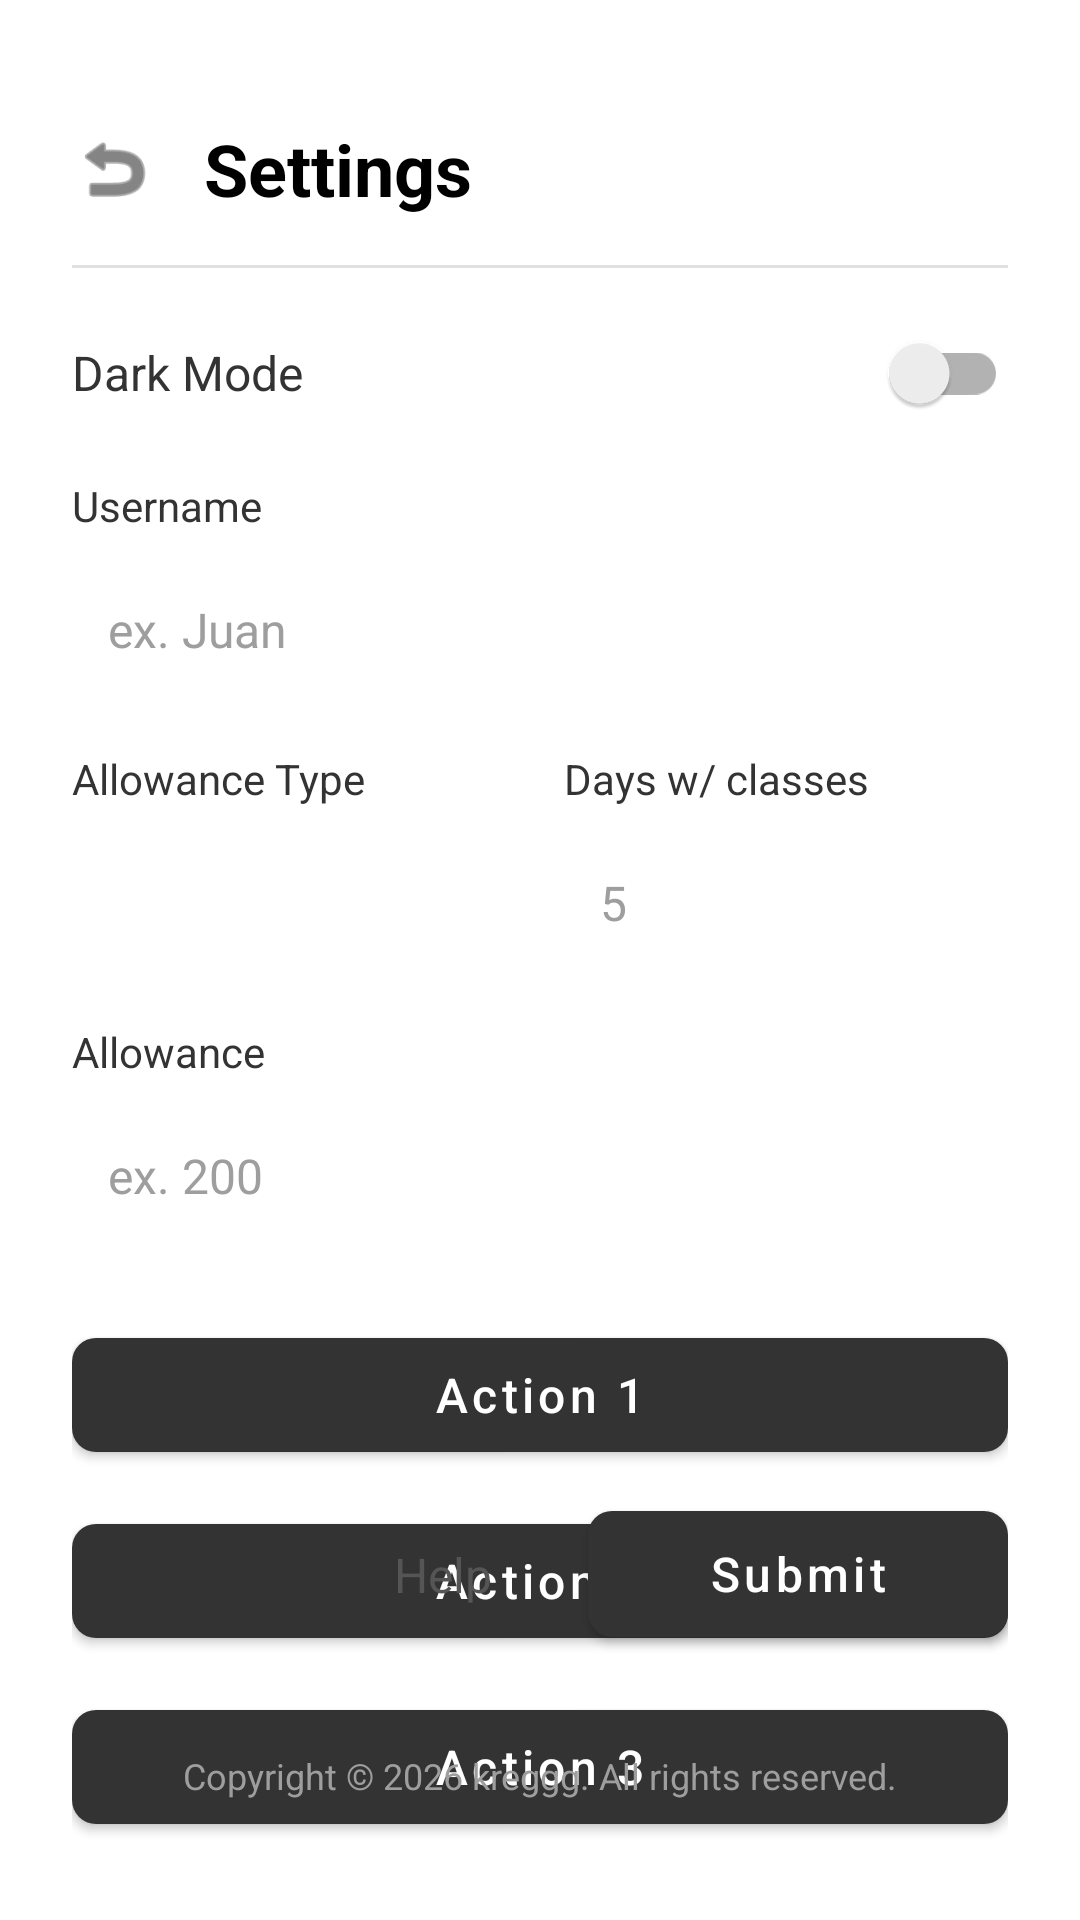

Write the Android layout XML for this screen, with the resource values it uses.
<!-- AndroidManifest.xml: application theme Theme.FinancialTracker -->
<!-- res/layout/main_settings_activity.xml -->
<?xml version="1.0" encoding="utf-8"?>
<androidx.constraintlayout.widget.ConstraintLayout xmlns:android="http://schemas.android.com/apk/res/android"
    xmlns:app="http://schemas.android.com/apk/res-auto"
    android:layout_width="match_parent"
    android:layout_height="match_parent"
    android:background="#FFFFFF"
    android:padding="24dp">

    <ImageView
        android:id="@+id/btnBackSettings"
        android:layout_width="28dp"
        android:layout_height="28dp"
        android:src="@android:drawable/ic_menu_revert"
        app:layout_constraintBottom_toBottomOf="@id/tvSettingsTitle"
        app:layout_constraintStart_toStartOf="parent"
        app:layout_constraintTop_toTopOf="@id/tvSettingsTitle"
        app:tint="#333333" />

    <TextView
        android:id="@+id/tvSettingsTitle"
        android:layout_width="wrap_content"
        android:layout_height="wrap_content"
        android:layout_marginStart="16dp"
        android:layout_marginTop="16dp"
        android:text="Settings"
        android:textColor="#000000"
        android:textSize="24sp"
        android:textStyle="bold"
        app:layout_constraintStart_toEndOf="@id/btnBackSettings"
        app:layout_constraintTop_toTopOf="parent" />

    <View
        android:id="@+id/dividerSettings"
        android:layout_width="match_parent"
        android:layout_height="1dp"
        android:layout_marginTop="16dp"
        android:background="#E0E0E0"
        app:layout_constraintTop_toBottomOf="@id/tvSettingsTitle" />

    <TextView
        android:id="@+id/lblDarkMode"
        android:layout_width="wrap_content"
        android:layout_height="wrap_content"
        android:layout_marginTop="24dp"
        android:text="Dark Mode"
        android:textColor="#333333"
        android:textSize="16sp"
        app:layout_constraintStart_toStartOf="parent"
        app:layout_constraintTop_toBottomOf="@id/dividerSettings" />

    <androidx.appcompat.widget.SwitchCompat
        android:id="@+id/switchDarkMode"
        android:layout_width="wrap_content"
        android:layout_height="wrap_content"
        app:layout_constraintBottom_toBottomOf="@id/lblDarkMode"
        app:layout_constraintEnd_toEndOf="parent"
        app:layout_constraintTop_toTopOf="@id/lblDarkMode" />

    <TextView
        android:id="@+id/lblUsername"
        android:layout_width="wrap_content"
        android:layout_height="wrap_content"
        android:layout_marginTop="24dp"
        android:text="Username"
        android:textColor="#333333"
        android:textSize="14sp"
        app:layout_constraintStart_toStartOf="parent"
        app:layout_constraintTop_toBottomOf="@id/lblDarkMode" />

    <EditText
        android:id="@+id/etUsername"
        android:layout_width="match_parent"
        android:layout_height="48dp"
        android:layout_marginTop="8dp"
        android:background="@drawable/bg_input_outline"
        android:hint="ex. Juan"
        android:inputType="textPersonName"
        android:paddingHorizontal="12dp"
        android:textColor="#000000"
        android:textColorHint="#9E9E9E"
        android:textSize="16sp"
        app:layout_constraintTop_toBottomOf="@id/lblUsername" />

    <LinearLayout
        android:id="@+id/rowAllowanceDetails"
        android:layout_width="match_parent"
        android:layout_height="wrap_content"
        android:layout_marginTop="16dp"
        android:baselineAligned="false"
        android:orientation="horizontal"
        android:weightSum="2"
        app:layout_constraintTop_toBottomOf="@id/etUsername">

        <LinearLayout
            android:layout_width="0dp"
            android:layout_height="wrap_content"
            android:layout_marginEnd="8dp"
            android:layout_weight="1"
            android:orientation="vertical">

            <TextView
                android:id="@+id/lblAllowanceType"
                android:layout_width="wrap_content"
                android:layout_height="wrap_content"
                android:text="Allowance Type"
                android:textColor="#333333"
                android:textSize="14sp" />

            <Spinner
                android:id="@+id/spinnerAllowanceType"
                android:layout_width="match_parent"
                android:layout_height="48dp"
                android:layout_marginTop="8dp"
                android:background="@drawable/bg_input_outline"
                android:paddingHorizontal="8dp" />
        </LinearLayout>

        <LinearLayout
            android:layout_width="0dp"
            android:layout_height="wrap_content"
            android:layout_marginStart="8dp"
            android:layout_weight="1"
            android:orientation="vertical">

            <TextView
                android:id="@+id/lblDaysWithClasses"
                android:layout_width="wrap_content"
                android:layout_height="wrap_content"
                android:text="Days w/ classes"
                android:textColor="#333333"
                android:textSize="14sp" />

            <EditText
                android:id="@+id/etDaysWithClasses"
                android:layout_width="match_parent"
                android:layout_height="48dp"
                android:layout_marginTop="8dp"
                android:background="@drawable/bg_input_outline"
                android:hint="5"
                android:inputType="number"
                android:paddingHorizontal="12dp"
                android:textColor="#000000"
                android:textColorHint="#9E9E9E"
                android:textSize="16sp" />
        </LinearLayout>
    </LinearLayout>

    <TextView
        android:id="@+id/lblSettingsAllowance"
        android:layout_width="wrap_content"
        android:layout_height="wrap_content"
        android:layout_marginTop="16dp"
        android:text="Allowance"
        android:textColor="#333333"
        android:textSize="14sp"
        app:layout_constraintStart_toStartOf="parent"
        app:layout_constraintTop_toBottomOf="@id/rowAllowanceDetails" />

    <EditText
        android:id="@+id/etSettingsAllowance"
        android:layout_width="match_parent"
        android:layout_height="48dp"
        android:layout_marginTop="8dp"
        android:background="@drawable/bg_input_outline"
        android:hint="ex. 200"
        android:inputType="numberDecimal"
        android:paddingHorizontal="12dp"
        android:textColor="#000000"
        android:textColorHint="#9E9E9E"
        android:textSize="16sp"
        app:layout_constraintTop_toBottomOf="@id/lblSettingsAllowance" />

    <LinearLayout
        android:id="@+id/containerQuickActions"
        android:layout_width="0dp"
        android:layout_height="wrap_content"
        android:layout_marginTop="24dp"
        android:orientation="vertical"
        app:layout_constraintEnd_toEndOf="parent"
        app:layout_constraintStart_toStartOf="parent"
        app:layout_constraintTop_toBottomOf="@id/etSettingsAllowance">

        <com.google.android.material.button.MaterialButton
            android:id="@+id/btnQuickAction1"
            android:layout_width="match_parent"
            android:layout_height="50dp"
            android:layout_marginBottom="12dp"
            android:text="Action 1"
            android:textAllCaps="false"
            android:textSize="16sp"
            app:backgroundTint="#333333"
            app:cornerRadius="8dp" />

        <com.google.android.material.button.MaterialButton
            android:id="@+id/btnQuickAction2"
            android:layout_width="match_parent"
            android:layout_height="50dp"
            android:layout_marginBottom="12dp"
            android:text="Action 2"
            android:textAllCaps="false"
            android:textSize="16sp"
            app:backgroundTint="#333333"
            app:cornerRadius="8dp" />

        <com.google.android.material.button.MaterialButton
            android:id="@+id/btnQuickAction3"
            android:layout_width="match_parent"
            android:layout_height="50dp"
            android:text="Action 3"
            android:textAllCaps="false"
            android:textSize="16sp"
            app:backgroundTint="#333333"
            app:cornerRadius="8dp" />
    </LinearLayout>

    <TextView
        android:id="@+id/tvHelp"
        android:layout_width="wrap_content"
        android:layout_height="wrap_content"
        android:layout_marginEnd="32dp"
        android:text="Help"
        android:textColor="#555555"
        android:textSize="16sp"
        app:layout_constraintBottom_toBottomOf="@id/btnSubmitSettings"
        app:layout_constraintEnd_toStartOf="@id/btnSubmitSettings"
        app:layout_constraintTop_toTopOf="@id/btnSubmitSettings" />

    <com.google.android.material.button.MaterialButton
        android:id="@+id/btnSubmitSettings"
        android:layout_width="140dp"
        android:layout_height="54dp"
        android:layout_marginBottom="32dp"
        android:text="Submit"
        android:textAllCaps="false"
        android:textSize="16sp"
        app:backgroundTint="#333333"
        app:cornerRadius="8dp"
        app:layout_constraintBottom_toTopOf="@id/tvCopyrightSettings"
        app:layout_constraintEnd_toEndOf="parent" />

    <TextView
        android:id="@+id/tvCopyrightSettings"
        android:layout_width="wrap_content"
        android:layout_height="wrap_content"
        android:layout_marginBottom="16dp"
        android:text="Copyright © 2026 kreggg. All rights reserved."
        android:textColor="#9E9E9E"
        android:textSize="12sp"
        app:layout_constraintBottom_toBottomOf="parent"
        app:layout_constraintEnd_toEndOf="parent"
        app:layout_constraintStart_toStartOf="parent" />

</androidx.constraintlayout.widget.ConstraintLayout>
<!-- resources referenced by this layout -->
<resources>
  <style name="Theme.FinancialTracker" parent="Theme.MaterialComponents.DayNight.NoActionBar">
          <item name="colorPrimary">@color/purple_500</item>
          <item name="colorPrimaryVariant">@color/purple_700</item>
          <item name="colorOnPrimary">@color/white</item>
          
          <item name="colorSecondary">@color/teal_200</item>
          <item name="colorSecondaryVariant">@color/teal_700</item>
          <item name="colorOnSecondary">@color/black</item>
          
          <item name="android:statusBarColor">?attr/colorPrimaryVariant</item>
          
          <item name="android:forceDarkAllowed">true</item>
          <item name="materialButtonStyle">@style/Widget.App.Button</item>
      </style>
  <style name="Widget.App.Button" parent="Widget.MaterialComponents.Button">
          <item name="android:textColor">@color/white</item>
      </style>
  <!-- not gathered from this repository: default colours our renderer supplied (Android Studio template values) -->
  <color name="purple_500">#FF6200EE</color>
  <color name="purple_700">#FF3700B3</color>
  <color name="teal_200">#FF03DAC5</color>
  <color name="teal_700">#FF018786</color>
  <color name="black">#FF000000</color>
  <color name="white">#FFFFFFFF</color>
</resources>
